Run: headless pygame with SDL's dummy video driver; simulated clock (each Clock.tick advances the game by its frame time, no real sleeping); random seed 0; keys injected as events and as key.get_pressed() state; no mouse input.
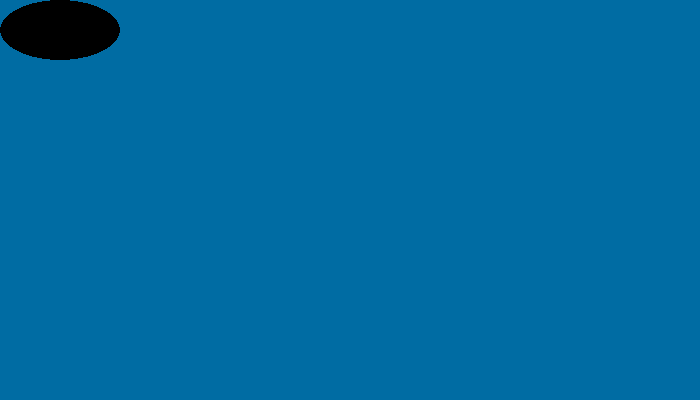
Frame 1 of 4 · flips 1–60 · no input
Frame 2 of 4 · flips 61–180 · tapped SPACE, RETURN · held RIGHT (→), D · screen unchanged from frame 1, image omitted
Frame 3 of 4 · flips 181–300 · held DOWN (↓), S · screen unchanged from frame 2, image omitted
Frame 4 of 4 · flips 301–420 · held LEFT (←), A, UP (↑), W · screen unchanged from frame 3, image omitted

The pygame program that drew these frames:

import pygame as pg

FPS = 60
WIN_WIDTH = 700
WIN_HEIGHT = 400
BLUE = (0, 108, 163)
BLACK = (0, 0, 0)

pg.init()
screen = pg.display.set_mode((WIN_WIDTH, WIN_HEIGHT))
screen.fill(BLUE)  # белый фон
pg.display.set_caption("Игра")
clock = pg.time.Clock()

# параметры квадрата
w = 120  # ширина эллипса
h = 60  # высота эллипса
# начальные координаты левого верхнего угла квадрата:
x = 0  # начинаем у левой границы
y = 0

# параметры движения
direction = 1  # направление: 1 - вправо, -1 - влево, -2 - вверх, 2 - вниз
speed = 3  # начальная скорость

# до начала игрового цикла отображаем объекты:
pg.draw.ellipse(screen, BLACK, (x, y, w, h))  # рисуем эллипс
pg.display.update()  # обновляем окно

flag_play = True
while flag_play:
    clock.tick(FPS)

    for event in pg.event.get():
        if event.type == pg.QUIT:
            pg.quit()
            flag_play = False
            break
    if not flag_play:
        break

    # изменение состояний объектов:
    # проверяем достижение границ

    if x + w >= WIN_WIDTH:  # коснулись правой границы
        direction = 2  # меняем направление вниз
    elif y + h >= WIN_HEIGHT:  # коснулись низа
        direction = -1  # меняем направление влево
    elif x <= 0:  # коснулись левой границы
        direction = -2  # меняем направление вверх
    else:
        direction = 1



    screen.fill(BLUE)  # заливаем фон, стирая предыдущий эллипс
    pg.draw.ellipse(screen, BLACK, (x, y, w, h))  # рисуем новый, сдвинутый эллипс

    pg.display.update()  # обновляем окно
